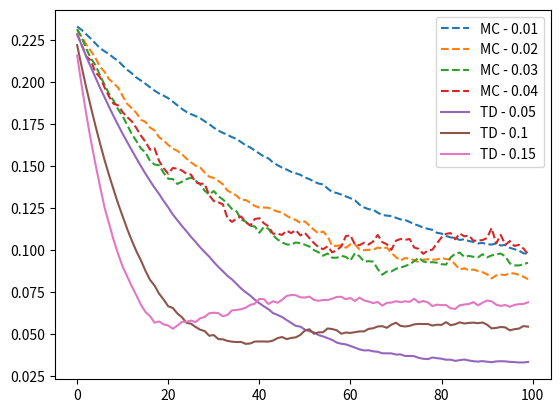

This figure's Python source: (Note: this script raises an exception after producing the figure.)
# ========================= import ===================================

import numpy as np 
import matplotlib.pyplot as plt
from tqdm import tqdm, trange
import seaborn as sns
import random

# ======================== CFG ======================================

class CFG:

    episode = 100
    MC_alpha = [0.01, 0.02, 0.03, 0.04]
    TD_alpha = [0.05, 0.1, 0.15]
    target = [1/6, 2/6, 3/6, 4/6, 5/6]
    run = 100
    garma = 1.0

# ======================== init ======================================

class game():
    def __init__(self, alpha, TypeAlgo):
        self.value_function = np.full((7), 0.5)
        self.policy = np.full((7,2), 0.5)
        self.Left = -1
        self.Right = 1
        self.actions = [self.Left, self.Right]
        self.FristEnd = 0
        self.LastEnd = 6
        self.value_function[self.FristEnd] = 0
        self.value_function[self.LastEnd] = 1
        self.alpha = alpha
        self.TypeAlgo = TypeAlgo

    def reset(self):
        pass

    def step(self):
        if (self.TypeAlgo == 'MC'):
            return self.step_MC()
        if (self.TypeAlgo == 'TD'):
            return self.step_TD()

    def step_TD(self):
        his = []
        cur = 3
        reward = 0

        while(cur != self.FristEnd and cur != self.LastEnd):
            action = np.random.choice(self.actions, p=self.policy[cur, :])
            # if (cur + action == self.LastEnd):
            #     state_reward = 1
            # else:
            #     state_reward = 0
            state_reward = 0
            his.append((cur, action, state_reward))
            cur += action
            reward += state_reward

        return his, reward

    def step_MC(self):
        his = []
        cur = 3
        reward = 0

        while(cur != self.FristEnd and cur != self.LastEnd):
            action = np.random.choice(self.actions, p=self.policy[cur, :])
            if (cur + action == self.LastEnd):
                state_reward = 1
            else:
                state_reward = 0
            his.append((cur, action, state_reward))
            cur += action
            reward += state_reward

        return his, reward

    def update(self, state, action, state_reward, reward):
        if (self.TypeAlgo == 'MC'):
            return self.update_MC(state, reward)
        if (self.TypeAlgo == 'TD'):
            return self.update_TD(state, state + action, state_reward)

    def update_TD(self, state, Nstate, state_reward):
        up = self.alpha * (state_reward + CFG.garma * self.value_function[Nstate] - self.value_function[state])
        self.value_function[state] += up
        return up
    
    def update_MC(self, state, reward):
        up = self.alpha * (reward - self.value_function[state])
        self.value_function[state] += up
        return up

    def get_value_function(self):
        return self.value_function

# ======================= function ===================================

def MC_evaluate(episode, alpha):
    total_error = np.zeros((episode), dtype = float)
    for _ in trange(CFG.run, desc = f'MC - {alpha}'):
        env = game(alpha = alpha, TypeAlgo = 'MC')
        error = []
        for ep in range(episode):
            env.reset()
            his, reward = env.step()
            for i in range(len(his)):
                state, action, state_reward = his[i]
                env.update(state, action, state_reward, reward)
            error.append(np.sqrt(np.sum(np.power(env.get_value_function()[1:-1] - CFG.target, 2))/5.0))
        error = np.asarray(error)
        total_error += error
    return total_error/CFG.run

def TD_evaluate(episode, alpha, TDplot = False):
    total_error = np.zeros((episode), dtype = float)
    for r in trange(CFG.run, desc = f'TD - {alpha}'):
        env = game(alpha = alpha, TypeAlgo = 'TD')
        error = []
        for ep in range(episode):
            env.reset()
            his, reward = env.step()
            update = np.zeros((7), dtype = float)
            for i in range(len(his)):
                state, action, state_reward = his[i]
                env.update(state, action, state_reward, reward)

            env.value_function += update
            error.append(np.sqrt(np.sum(np.power(env.get_value_function()[1:-1] - CFG.target, 2))/5.0))
            if (r == 1 and TDplot):
                if (ep == 0 or ep == 1 or ep == 10 or ep == 99):
                    plt.plot(env.get_value_function()[1:-1], label = f'{ep}')
        error = np.asarray(error)
        total_error += error
        if (r == 1 and TDplot):
            plt.plot(CFG.target,label = 'true values')
            plt.xticks([0,1,2,3,4],['A','B','C','D','E'])
            plt.legend()
            plt.savefig('figure_6_6/6_6.png')
            plt.close()
    
    return total_error/CFG.run


# ======================= main ========================================

for alpha in CFG.MC_alpha:
    error = MC_evaluate(CFG.episode, alpha)
    plt.plot(error,'--', label = f'MC - {alpha}')

for alpha in CFG.TD_alpha:
    error = TD_evaluate(CFG.episode, alpha)
    plt.plot(error, label = f'TD - {alpha}')
plt.legend()
plt.savefig('figure_6_7/6_7.png')
plt.close()

TD_evaluate(CFG.episode, 0.1, True)
